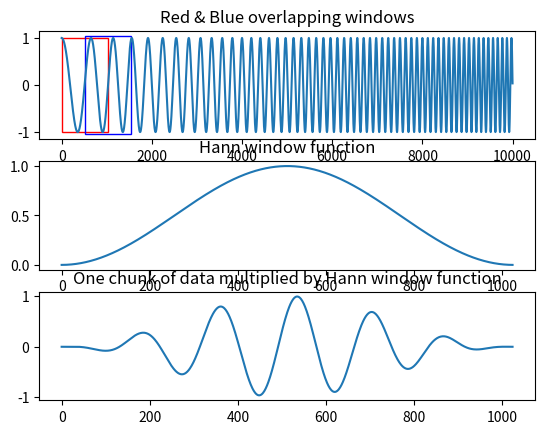

This chart was generated by the following Python code:
#!/usr/bin/env python
# -*- coding: utf-8 -*-

# ----------------------------------------------------------------------
# Numenta Platform for Intelligent Computing (NuPIC)
# Copyright (C) 2019, Numenta, Inc.  Unless you have an agreement
# with Numenta, Inc., for a separate license for this software code, the
# following terms and conditions apply:
#
# This program is free software: you can redistribute it and/or modify
# it under the terms of the GNU Affero Public License version 3 as
# published by the Free Software Foundation.
#
# This program is distributed in the hope that it will be useful,
# but WITHOUT ANY WARRANTY; without even the implied warranty of
# MERCHANTABILITY or FITNESS FOR A PARTICULAR PURPOSE.
# See the GNU Affero Public License for more details.
#
# You should have received a copy of the GNU Affero Public License
# along with this program.  If not, see http://www.gnu.org/licenses.
#
# http://numenta.org/licenses/
# ----------------------------------------------------------------------

from __future__ import division, print_function, absolute_import

import numpy as np
import matplotlib.pyplot as plt
import matplotlib.patches as patches
import scipy.signal as dsp


def main():
    window_size = 1024
    overlap_factor = 0.5
    symmetric_hann = False

    fs = 100e3  # Sampling frequency, Hz

    t = np.arange(0, 0.1, 1 / fs)

    # Make chirp, starting at 125Hz and ramp up to 1000Hz
    data = dsp.chirp(t, 125, t[-1], 1000, method='linear')

    if symmetric_hann:
        # "symmetric" Hann window
        window = np.hanning(window_size)
    else:
        # or, "periodic" Hann window
        window = 0.5 - (0.5 * np.cos(2 * np.pi / window_size * np.arange(window_size)))

    # hop size determines by how many samples the window is advanced
    hop_size = window_size - int(overlap_factor * window_size)

    # pad with zeros to ensure last window fits signal
    padded_samples = np.append(data, np.zeros((len(data) - window_size) % hop_size))

    num_frames = ((len(padded_samples) - window_size) // hop_size) + 1

    frames = [padded_samples[i * hop_size:i * hop_size + window_size] * window for i in range(num_frames)]

    # Three plots: Signal, Neurogram, Binary spike counts
    fig, ax = plt.subplots(3, 1)

    for i in range(2):  # num_frames):
        offset = 0.0 if not i % 2 else 0.05

        # Create a Rectangle patch
        rect = patches.Rectangle(
            ((i * hop_size), 1 + offset), window_size, -2 - (offset * 2),
            linewidth=1, edgecolor='r' if not i % 2 else 'b', facecolor='none')

        # Add the patch to the Axes
        ax[0].add_patch(rect)

    # Plot original signal
    ax[0].plot(data)
    ax[0].set_title("Red & Blue overlapping windows")

    # Plot windowing function
    ax[1].plot(window)
    ax[1].set_title("Hann window function")

    # Plot middle extracted signal frame * window function
    ax[2].plot(frames[num_frames//2])
    ax[2].set_title("One chunk of data multiplied by Hann window function")

    plt.show()


if __name__ == "__main__":
    main()
